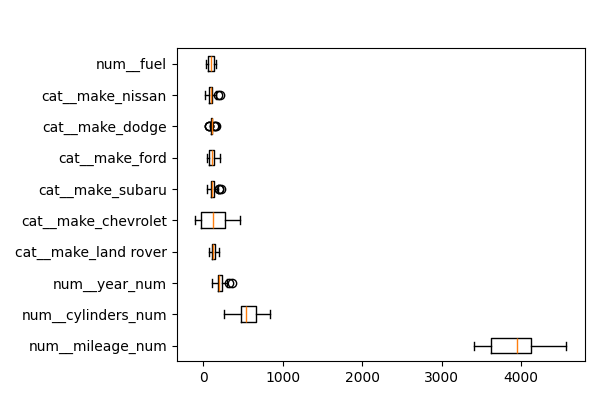

Source data for this figure (header and first rows):
feature, importances_mean
num__mileage_num, 3899
num__cylinders_num, 559.1
num__year_num, 218.9
cat__make_land rover, 129.6
cat__make_chevrolet, 129.5
cat__make_subaru, 124.6
cat__make_ford, 111.3
cat__make_dodge, 107.8
cat__make_nissan, 102.8
num__fuel, 98.54
num__condition, 97.44
cat__make_lexus, 32.22
cat__make_audi, 6.244
cat__make_chrysler, 3.495
cat__make_gmc, 1.171
cat__make_chevy, 0.0
cat__make_buick, 0.0
cat__make_cadillac, 0.0
cat__make_freightliner, 0.0
cat__make_fiat, 0.0
cat__make_amc, 0.0
cat__make_acura, 0.0
cat__make_toyota, 0.0
cat__make_scion, 0.0
cat__make_mitsubishi, 0.0
cat__make_honda, 0.0
cat__make_kia, 0.0
cat__make_jaguar, 0.0
cat__make_international, 0.0
cat__make_hummer, 0.0
cat__make_mercedes, 0.0
cat__make_mercedes benz, 0.0
cat__make_maserati, 0.0
cat__make_mazda, 0.0
cat__make_mercedes-benz, 0.0
cat__make_mercedez-benz, 0.0
cat__make_lincoln, 0.0
cat__make_infiniti, 0.0
cat__make_vw, 0.0
cat__make_volvo, 0.0
cat__make_suzuki, 0.0
cat__make_mercury, 0.0
cat__make_porsche, 0.0
cat__make_saab, 0.0
cat__make_saturn, 0.0
cat__make_pontiac, 0.0
cat__make_tesla, 0.0
cat__make_ram, -0.0395
cat__make_volkswagen, -0.1018
cat__make_bmw, -1.287
num__title_status, -1.783
cat__make_hyundai, -4.484
num__transmission, -7.777
cat__make_jeep, -32.55
